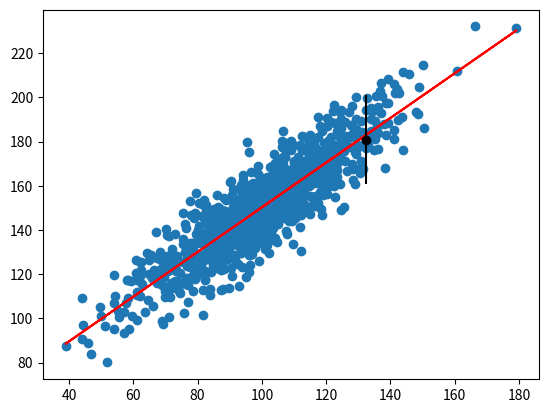

Reproduce this figure in Python.
#!/usr/bin/env python3
# -*- coding: utf-8 -*-
"""
Created on Sun Jul 10 14:54:18 2022

@author: paulmason
"""
#Worked example of using prediction intervals with a linear regression

#Import numpy for dataset creation & summary statistics and import pyplot for plotting
import numpy as np
import matplotlib.pyplot as plt
#Import linear regression method from scipy
from scipy.stats import linregress


#Seed the RNG
np.random.seed(1)

#Create dataset x that is has Gaussian dist with around mean = 100 & stdv = 20
x = 20 * np.random.randn(1000) + 100
#Create y as dependent to x
y = x + (10 * np.random.randn(1000) + 50)

#Print summary statistics for x and y
print('X: mean = %.3f, stdv = %.3f' % (np.mean(x), np.std(x)))
print('Y: mean = %.3f, stdv = %.3f' % (np.mean(y), np.std(y)))

#Fit a linear regression
b1, b0, r_value, p_value, std_err = linregress(x, y)
print('b0 = %.3f, b1 = %.3f' % (b1, b0))

#Make a prediction
yhat = b0 + b1 * x

#Define new input, expected value and prediction
x_in = x[0]
y_out = y[0]
yhat_out = yhat[0]

#Estimate std of yhat
sum_errs = np.sum((y - yhat)**2)
stdev = np.sqrt(1 / (len(y) - 2) * sum_errs)

#Calculate prediction interval with 95% confidence
interval = 1.96 * stdev
print('Prediction interval = %.3f' % interval)

#Calculate lower and upper bound of the prediction interval
lower, upper = yhat_out - interval, yhat_out + interval
print('95 percent liklihood that the true value is between %.3f and %.3f' % (lower, upper))
print('True value = %.3f' % y_out)

#Scatterplot of data and predictions and prediction interval for predicted value
plt.scatter(x, y)
plt.plot(x, yhat, color = 'r')
plt.errorbar(x_in, y_out, yerr = interval, color = 'black', fmt = 'o')
plt.show()
